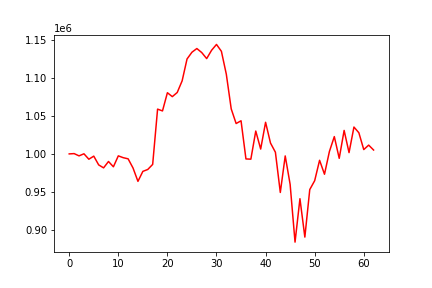

The file beside this chart, header and first rows:
, 0
0, 1000000
1, 1000398
2, 997420
3, 1000144
4, 992988
5, 997058
6, 985538
7, 981627
8, 990017
9, 983050
10, 997427
11, 995034
12, 993517
13, 981427
14, 963878
15, 977006
16, 979509
17, 986191
18, 1058938
19, 1056556
20, 1080519
21, 1075354
22, 1080814
23, 1096123
24, 1124913
25, 1133815
26, 1138663
27, 1133324
28, 1125419
29, 1136381
30, 1144049
31, 1135027
32, 1104919
33, 1059239
34, 1039977
35, 1043587
36, 993369
37, 993079
38, 1030075
39, 1006381
40, 1041605
41, 1014307
42, 1002217
43, 949264
44, 997332
45, 959936
46, 883916
47, 941038
48, 890525
49, 953075
50, 964753
51, 991593
52, 973232
53, 1003134
54, 1022776
55, 994181
56, 1030886
57, 1001696
58, 1035345
59, 1027845
... 3 more rows
